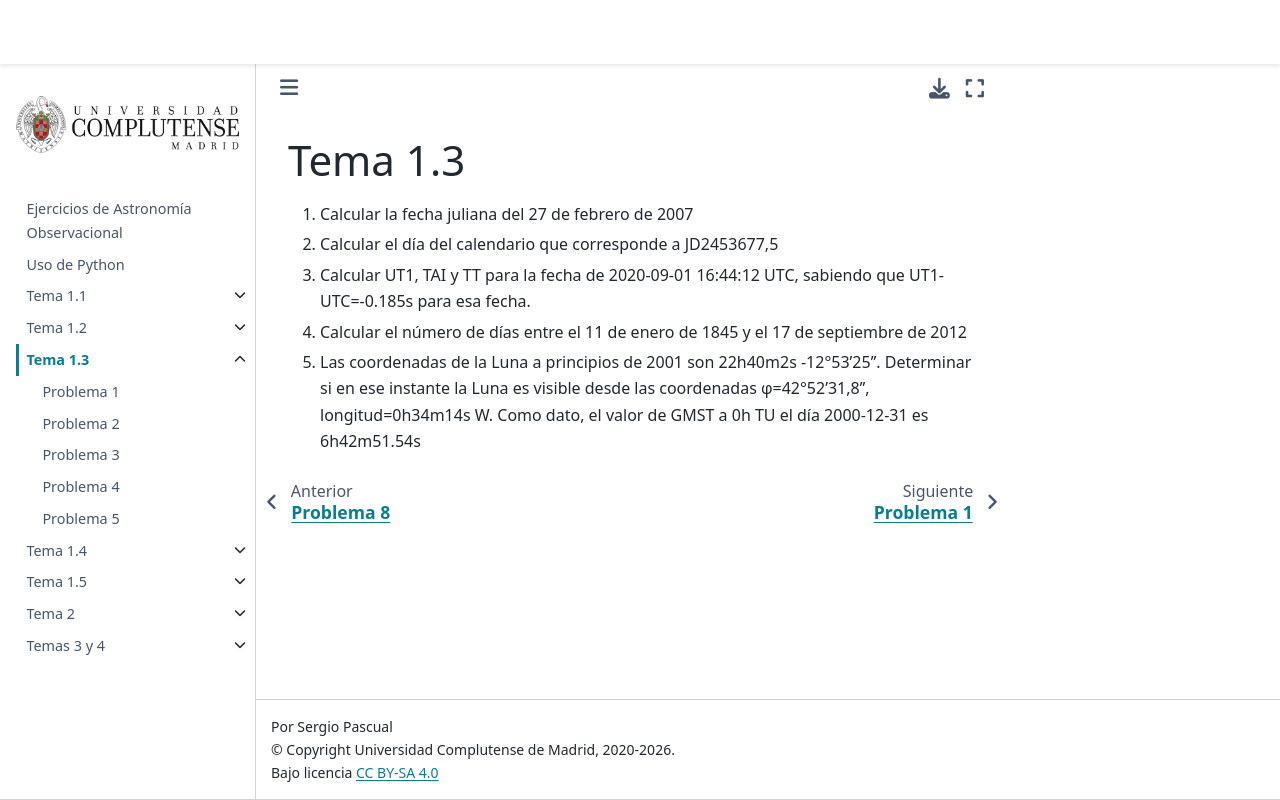

repository: sergiopasra/ao-notebooks · page: prob13.html · generator: jekyll

# Tema 1.3

1. Calcular la fecha juliana del 27 de febrero de 2007

2. Calcular el día del calendario que corresponde a JD2453677,5

3. Calcular UT1, TAI y TT para la fecha de 2020-09-01 16:44:12 UTC, sabiendo que UT1-UTC=-0.185s para esa fecha.

4. Calcular el número de días entre el 11 de enero de 1845 y el 17 de septiembre de 2012

5. Las coordenadas de la Luna a principios de 2001 son 22h40m2s -12°53’25’’. Determinar si
en ese instante la Luna es visible desde las coordenadas φ=42°52’31,8’’, longitud=0h34m14s
W.
Como dato, el valor de GMST a 0h TU el día 2000-12-31 es 6h42m51.54s
